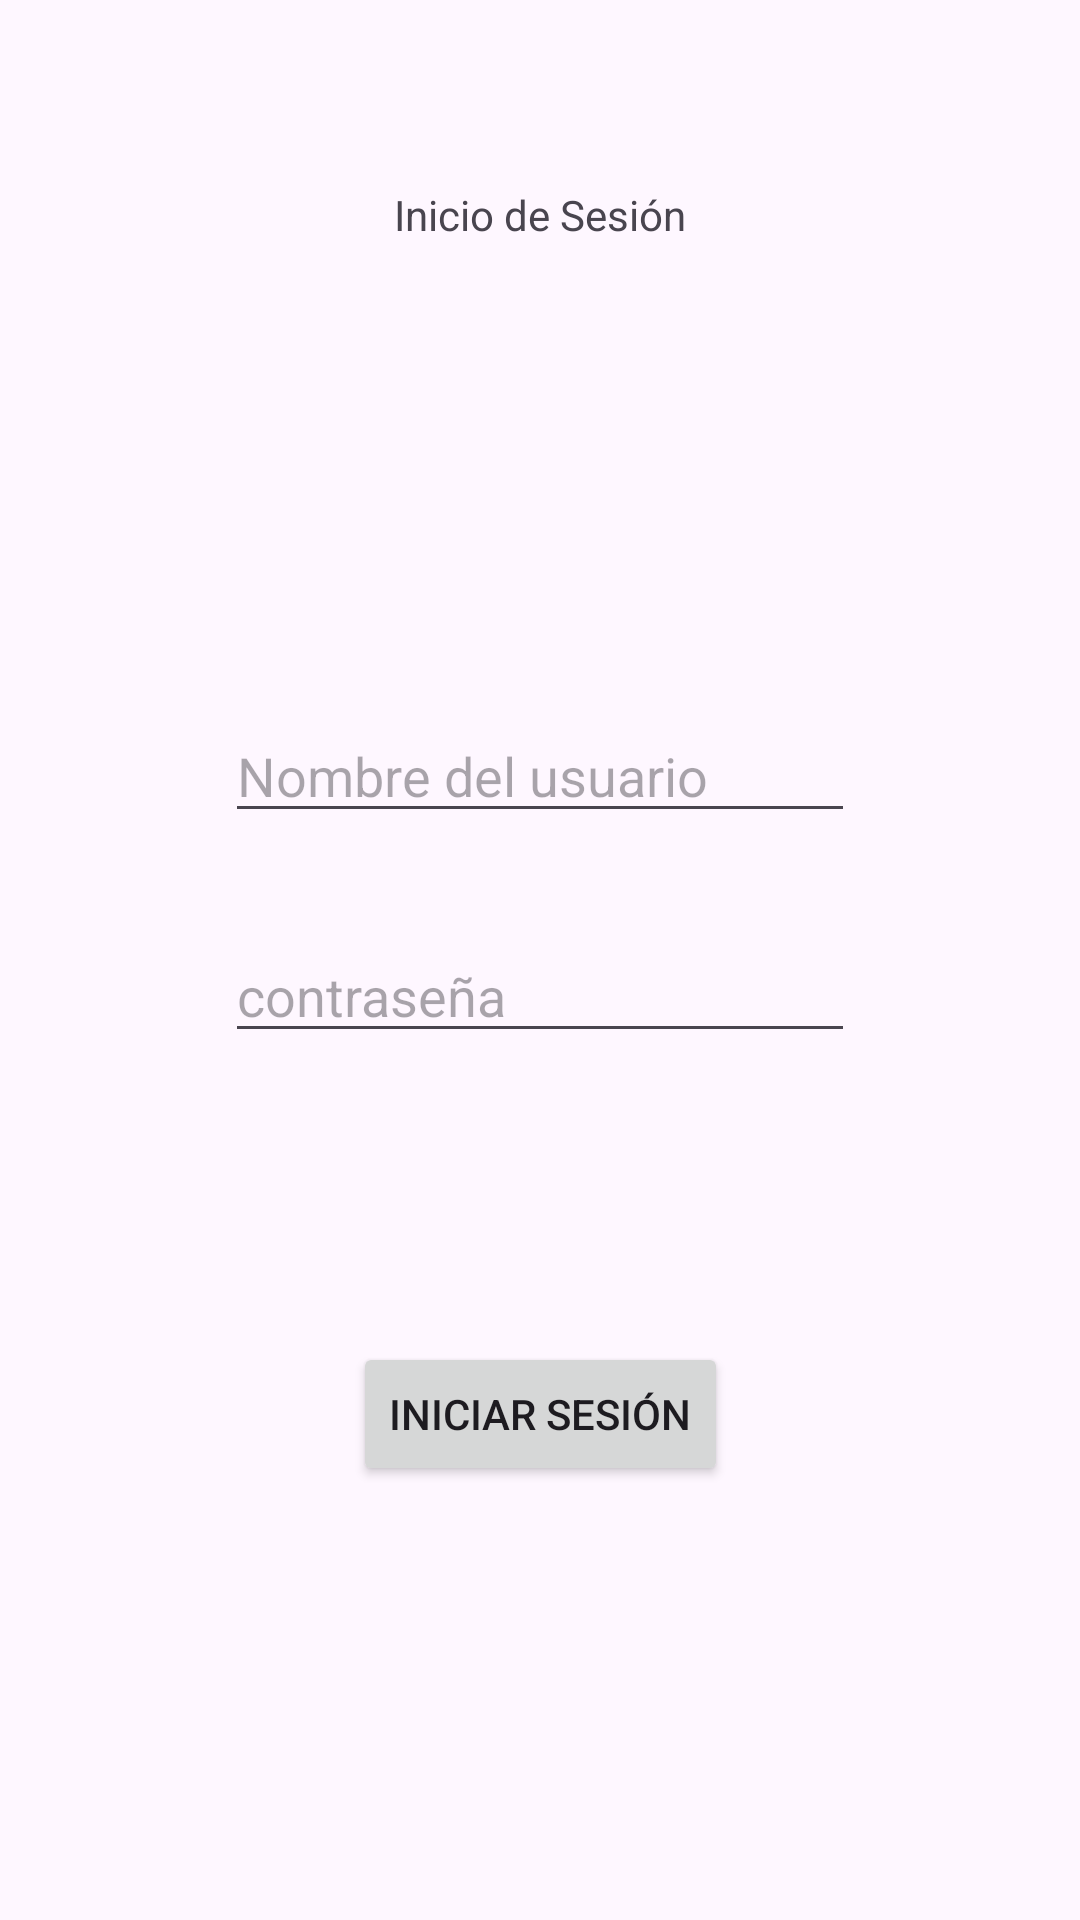

The Android layout XML behind this screen, and the referenced resources:
<!-- AndroidManifest.xml: application theme Theme.LibraryOfOhara -->
<!-- res/layout/activity_login.xml -->
<?xml version="1.0" encoding="utf-8"?>
<androidx.constraintlayout.widget.ConstraintLayout xmlns:android="http://schemas.android.com/apk/res/android"
    xmlns:app="http://schemas.android.com/apk/res-auto"
    xmlns:tools="http://schemas.android.com/tools"
    android:id="@+id/main"
    android:layout_width="match_parent"
    android:layout_height="match_parent"
    tools:context=".Views.Login">

    <TextView
        android:id="@+id/textView2"
        android:layout_width="wrap_content"
        android:layout_height="wrap_content"
        android:text="Inicio de Sesión"
        app:layout_constraintBottom_toBottomOf="parent"
        app:layout_constraintEnd_toEndOf="parent"
        app:layout_constraintStart_toStartOf="parent"
        app:layout_constraintTop_toTopOf="parent"
        app:layout_constraintVertical_bias=".1"/>

    <EditText
        android:id="@+id/etNombre"
        android:layout_width="wrap_content"
        android:layout_height="wrap_content"
        android:ems="10"
        android:hint="Nombre del usuario"
        android:inputType="text"
        app:layout_constraintBottom_toBottomOf="parent"
        app:layout_constraintEnd_toEndOf="parent"
        app:layout_constraintStart_toStartOf="parent"
        app:layout_constraintTop_toBottomOf="@+id/textView2"
        app:layout_constraintVertical_bias=".3" />

    <EditText
        android:id="@+id/etContra"
        android:layout_width="wrap_content"
        android:layout_height="wrap_content"
        android:ems="10"
        android:inputType="textPassword"
        android:hint="contraseña"
        app:layout_constraintBottom_toBottomOf="parent"
        app:layout_constraintEnd_toEndOf="parent"
        app:layout_constraintStart_toStartOf="parent"
        app:layout_constraintTop_toBottomOf="@+id/etNombre"
        app:layout_constraintVertical_bias=".1" />

    <Button
        android:id="@+id/btnIniciarSesion"
        android:layout_width="wrap_content"
        android:layout_height="wrap_content"
        android:text="Iniciar Sesión"
        app:layout_constraintBottom_toBottomOf="parent"
        app:layout_constraintEnd_toEndOf="parent"
        app:layout_constraintStart_toStartOf="parent"
        app:layout_constraintTop_toBottomOf="@+id/etContra"
        app:layout_constraintVertical_bias=".4"/>

</androidx.constraintlayout.widget.ConstraintLayout>
<!-- resources referenced by this layout -->
<resources>
  <style name="Theme.LibraryOfOhara" parent="Base.Theme.LibraryOfOhara" />
  <style name="Base.Theme.LibraryOfOhara" parent="Theme.Material3.DayNight.NoActionBar">
          
          
      </style>
</resources>
